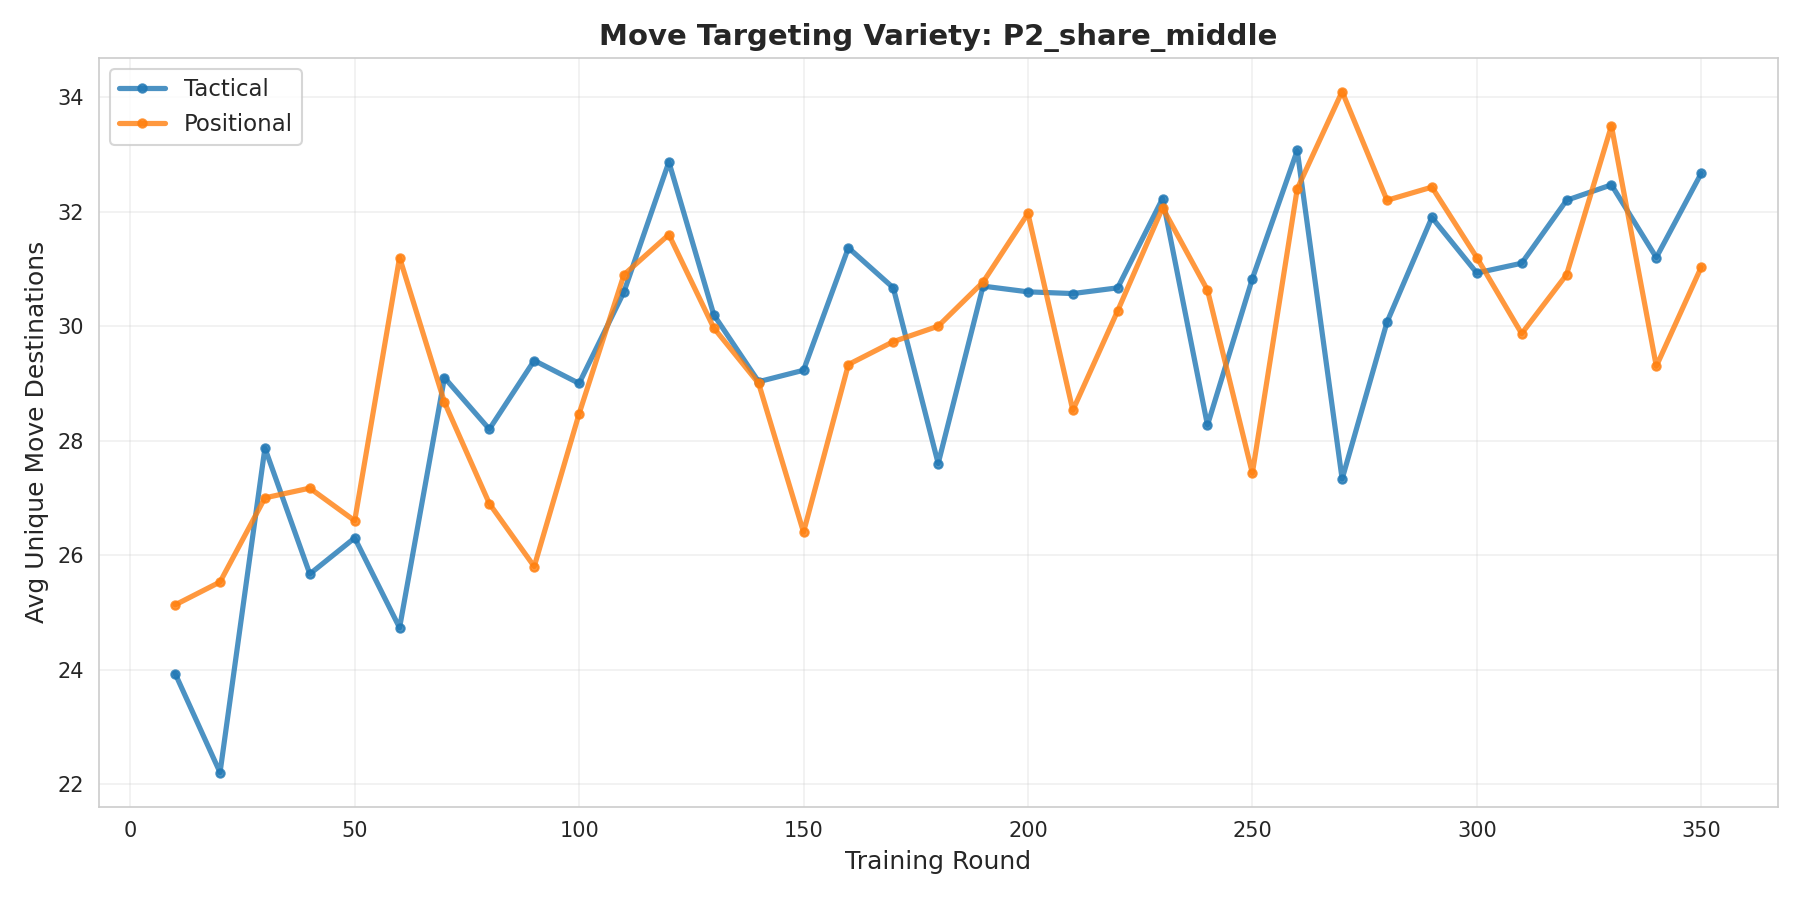

Values plotted in this chart, from the file beside it:
cluster, round, unique_destinations
tactical, 10, 23.93
tactical, 20, 22.2
tactical, 30, 27.87
tactical, 40, 25.67
tactical, 50, 26.3
tactical, 60, 24.73
tactical, 70, 29.1
tactical, 80, 28.2
tactical, 90, 29.4
tactical, 100, 29.0
tactical, 110, 30.6
tactical, 120, 32.87
tactical, 130, 30.2
tactical, 140, 29.03
tactical, 150, 29.23
tactical, 160, 31.37
tactical, 170, 30.67
tactical, 180, 27.6
tactical, 190, 30.7
tactical, 200, 30.6
tactical, 210, 30.57
tactical, 220, 30.67
tactical, 230, 32.23
tactical, 240, 28.27
tactical, 250, 30.83
tactical, 260, 33.07
tactical, 270, 27.33
tactical, 280, 30.07
tactical, 290, 31.9
tactical, 300, 30.93
tactical, 310, 31.1
tactical, 320, 32.2
tactical, 330, 32.47
tactical, 340, 31.2
tactical, 350, 32.67
positional, 10, 25.13
positional, 20, 25.53
positional, 30, 27.0
positional, 40, 27.17
positional, 50, 26.6
positional, 60, 31.2
positional, 70, 28.67
positional, 80, 26.9
positional, 90, 25.8
positional, 100, 28.47
positional, 110, 30.9
positional, 120, 31.6
positional, 130, 29.97
positional, 140, 29.0
positional, 150, 26.4
positional, 160, 29.33
positional, 170, 29.73
positional, 180, 30.0
positional, 190, 30.77
positional, 200, 31.97
positional, 210, 28.53
positional, 220, 30.27
positional, 230, 32.07
positional, 240, 30.63
positional, 250, 27.43
... 10 more rows
